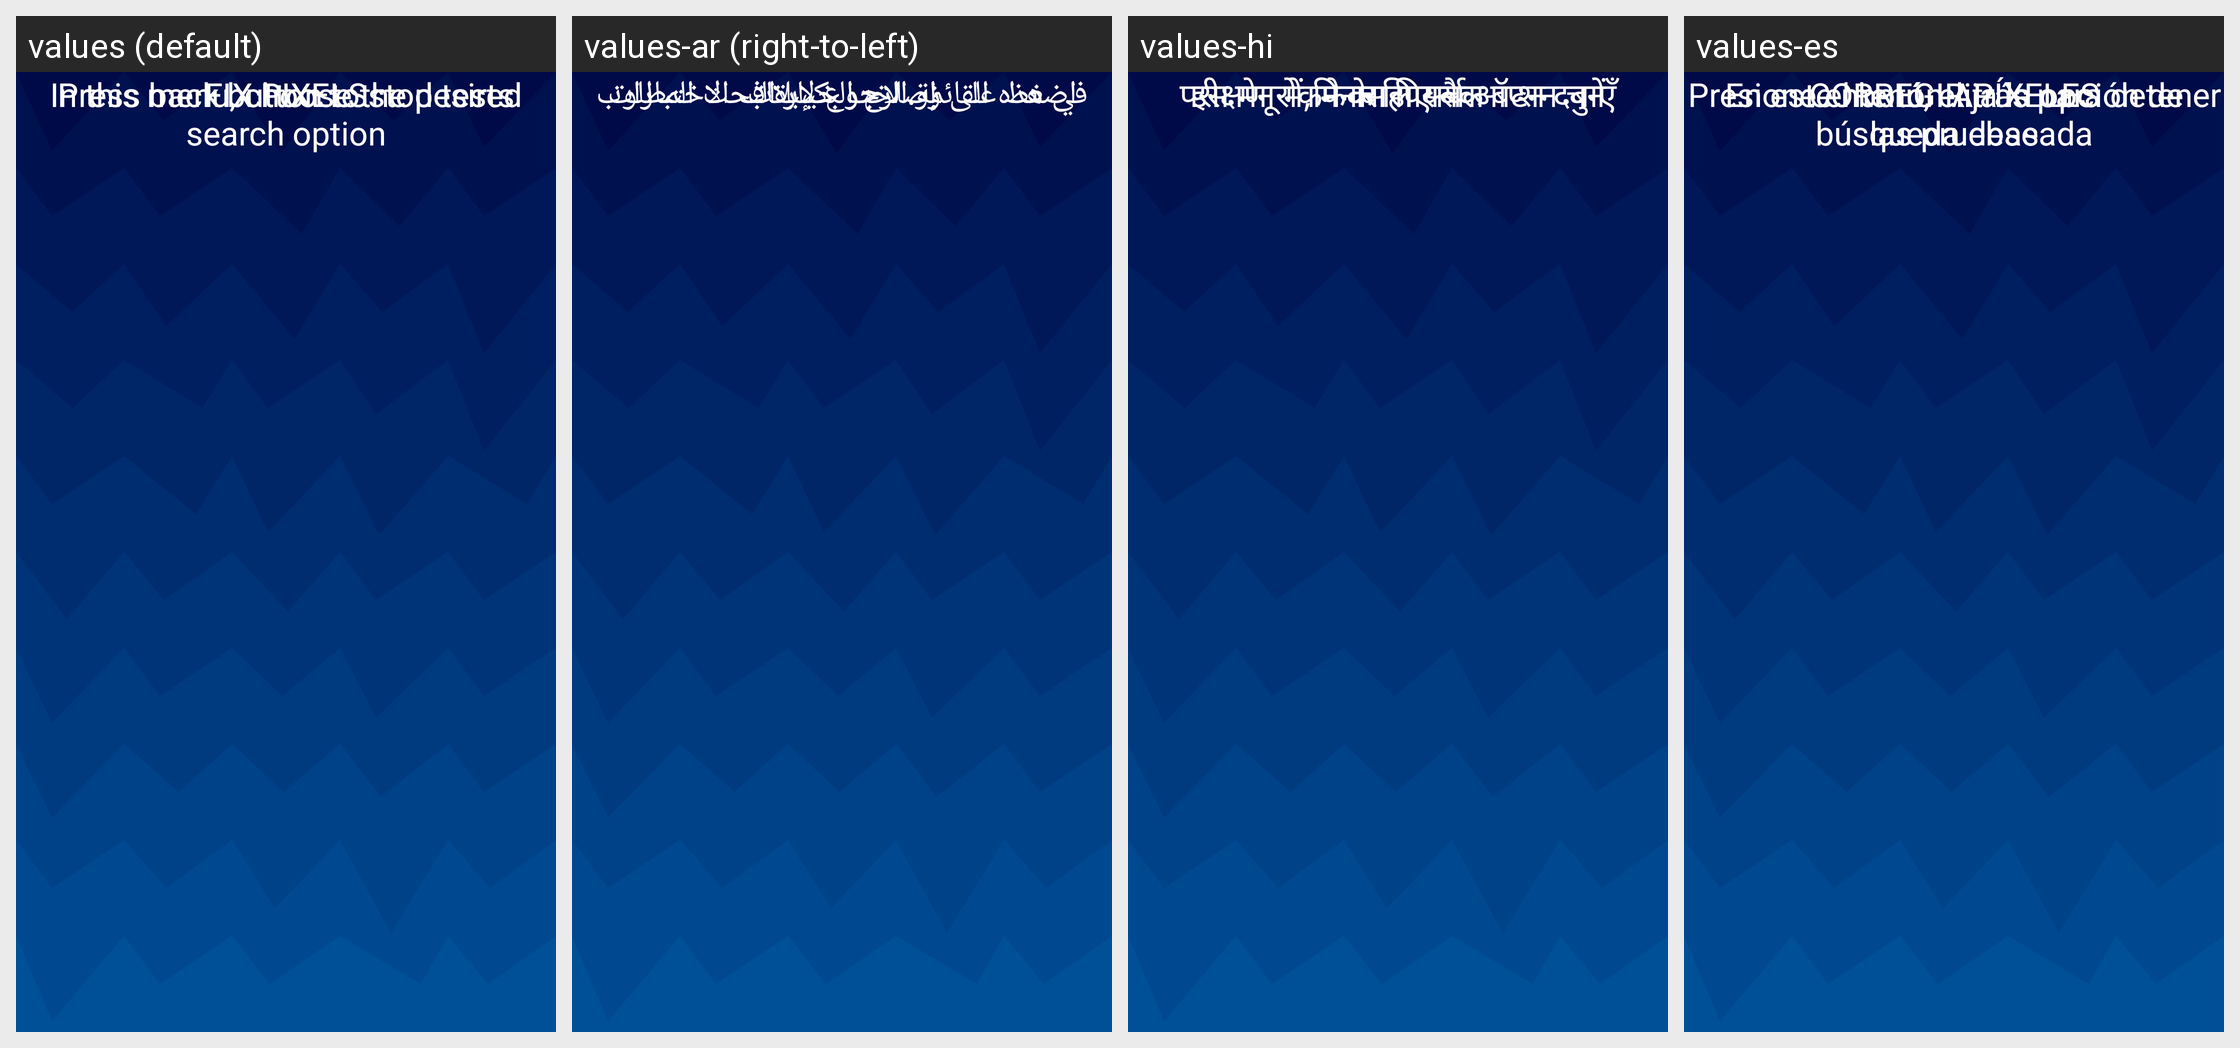

Locale-by-locale string values for the Android screen shown in this grid:
Android screen res/layout/fragment_fix_pixels_menu.xml rendered under 4 locales, left to right: values (default), values-ar (right-to-left), values-hi, values-es. Device: Nexus 5 (rendered at 1080×1920; each locale shown at half size, 540×960, under a caption strip naming it); theme Theme.BadPixelSearch.
Other locales in the repository, not shown: values-cs-rCZ, values-id, values-it, values-ja, values-ko, values-pt, values-pt-rBR, values-ro, values-ru, values-tr.
Strings drawn on this screen, with the default value and each locale's value (text and hints the layout hard-codes, and strings that could not be matched under every locale, appear in the picture but are not listed):

fix_tests
  values: FIX PIXELS
  values-ar: إصلاح البكسلات
  values-hi: फिक्स पिक्सल
  values-es: CORREGIR PÍXELES

choose
  values: In this menu, choose the desired search option
  values-ar: في هذه القائمة، اختر خيار البحث المطلوب
  values-hi: इस मेनू में, मनचाहा सर्च ऑप्शन चुनें
  values-es: En este menú, elija la opción de búsqueda deseada

touch
  values: Press back button to stop tests
  values-ar: اضغط على زر الرجوع لإيقاف الاختبارات
  values-hi: परीक्षण रोकने के लिए बैक बटन दबाएँ
  values-es: Presione el botón Atrás para detener las pruebas
